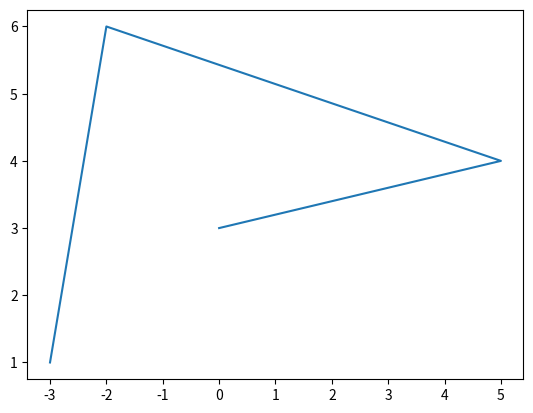

Python code for this plot: (Note: this script raises an exception after producing the figure.)
import matplotlib.pyplot as plt

plt.plot([-3, -2, 5, 0], [1, 6, 4, 3])
plt.savefig('../images/fig-02.png', format='png')
plt.show()
